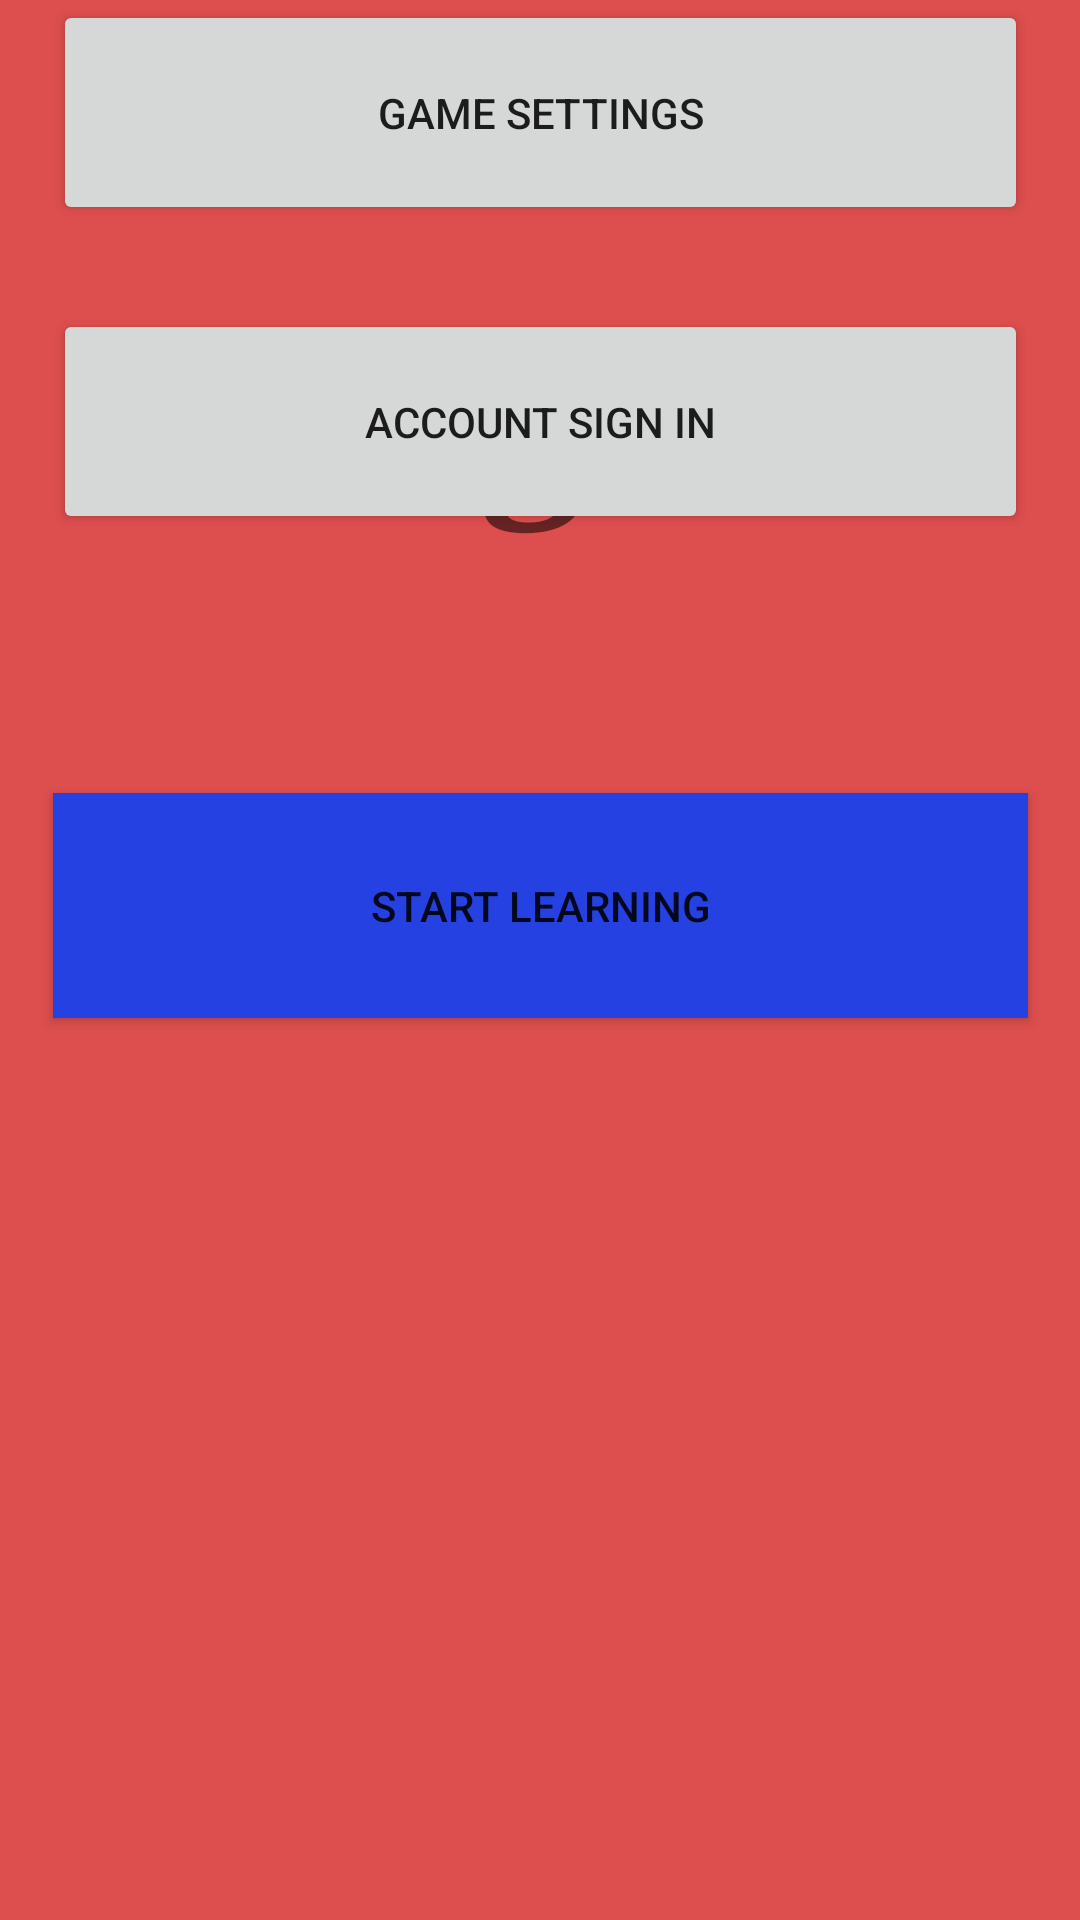

The Android layout XML behind this screen, and the referenced resources:
<!-- AndroidManifest.xml: application theme Theme.IBPROFUN -->
<!-- res/layout/intro_screen.xml -->
<?xml version="1.0" encoding="utf-8"?>
<androidx.constraintlayout.widget.ConstraintLayout xmlns:android="http://schemas.android.com/apk/res/android"
    xmlns:app="http://schemas.android.com/apk/res-auto"
    xmlns:tools="http://schemas.android.com/tools"
    android:layout_width="match_parent"
    android:layout_height="match_parent"
    android:background="#DD4E4E"
    tools:context=".MainActivity">

    <TextView
        android:id="@+id/textView2"
        android:layout_width="wrap_content"
        android:layout_height="wrap_content"
        android:fontFamily="serif"
        android:text="Suugaku"
        android:textSize="60sp"
        android:textStyle="bold|italic"
        app:layout_constraintBottom_toBottomOf="parent"
        app:layout_constraintHorizontal_bias="0.526"
        app:layout_constraintLeft_toLeftOf="parent"
        app:layout_constraintRight_toRightOf="parent"
        app:layout_constraintTop_toTopOf="parent"
        app:layout_constraintVertical_bias="0.178" />

    <Button
        android:id="@+id/startLearningButton"
        android:layout_width="325dp"
        android:layout_height="75dp"
        android:layout_marginTop="84dp"
        android:background="#2541E1"
        android:text="Start Learning"
        app:layout_constraintEnd_toEndOf="parent"
        app:layout_constraintHorizontal_bias="0.5"
        app:layout_constraintStart_toStartOf="parent"
        app:layout_constraintTop_toBottomOf="@+id/textView2" />

    <Button
        android:id="@+id/gameSettingsButton"
        android:layout_width="325dp"
        android:layout_height="75dp"
        android:layout_marginTop="36dp"
        android:text="Game Settings"
        app:layout_constraintEnd_toEndOf="parent"
        app:layout_constraintHorizontal_bias="0.5"
        app:layout_constraintStart_toStartOf="parent"
        app:layout_constraintTop_toBottomOf="@+id/start_button" />

    <Button
        android:id="@+id/accountButton"
        android:layout_width="325dp"
        android:layout_height="75dp"
        android:layout_marginTop="28dp"
        android:text="Account Sign In"
        app:layout_constraintEnd_toEndOf="parent"
        app:layout_constraintHorizontal_bias="0.5"
        app:layout_constraintStart_toStartOf="parent"
        app:layout_constraintTop_toBottomOf="@+id/gameSettingsButton" />

</androidx.constraintlayout.widget.ConstraintLayout>
<!-- resources referenced by this layout -->
<resources>
  <style name="Theme.IBPROFUN" parent="Theme.MaterialComponents.DayNight.DarkActionBar">
          
          <item name="colorPrimary">@color/purple_500</item>
          <item name="colorPrimaryVariant">@color/purple_700</item>
          <item name="colorOnPrimary">@color/white</item>
          
          <item name="colorSecondary">@color/teal_200</item>
          <item name="colorSecondaryVariant">@color/teal_700</item>
          <item name="colorOnSecondary">@color/black</item>
          
          <item name="android:statusBarColor" tools:targetApi="l">?attr/colorPrimaryVariant</item>
          
      </style>
  <!-- not gathered from this repository: default colours our renderer supplied (Android Studio template values) -->
  <color name="purple_500">#FF6200EE</color>
  <color name="purple_700">#FF3700B3</color>
  <color name="teal_200">#FF03DAC5</color>
  <color name="teal_700">#FF018786</color>
  <color name="black">#FF000000</color>
  <color name="white">#FFFFFFFF</color>
</resources>
